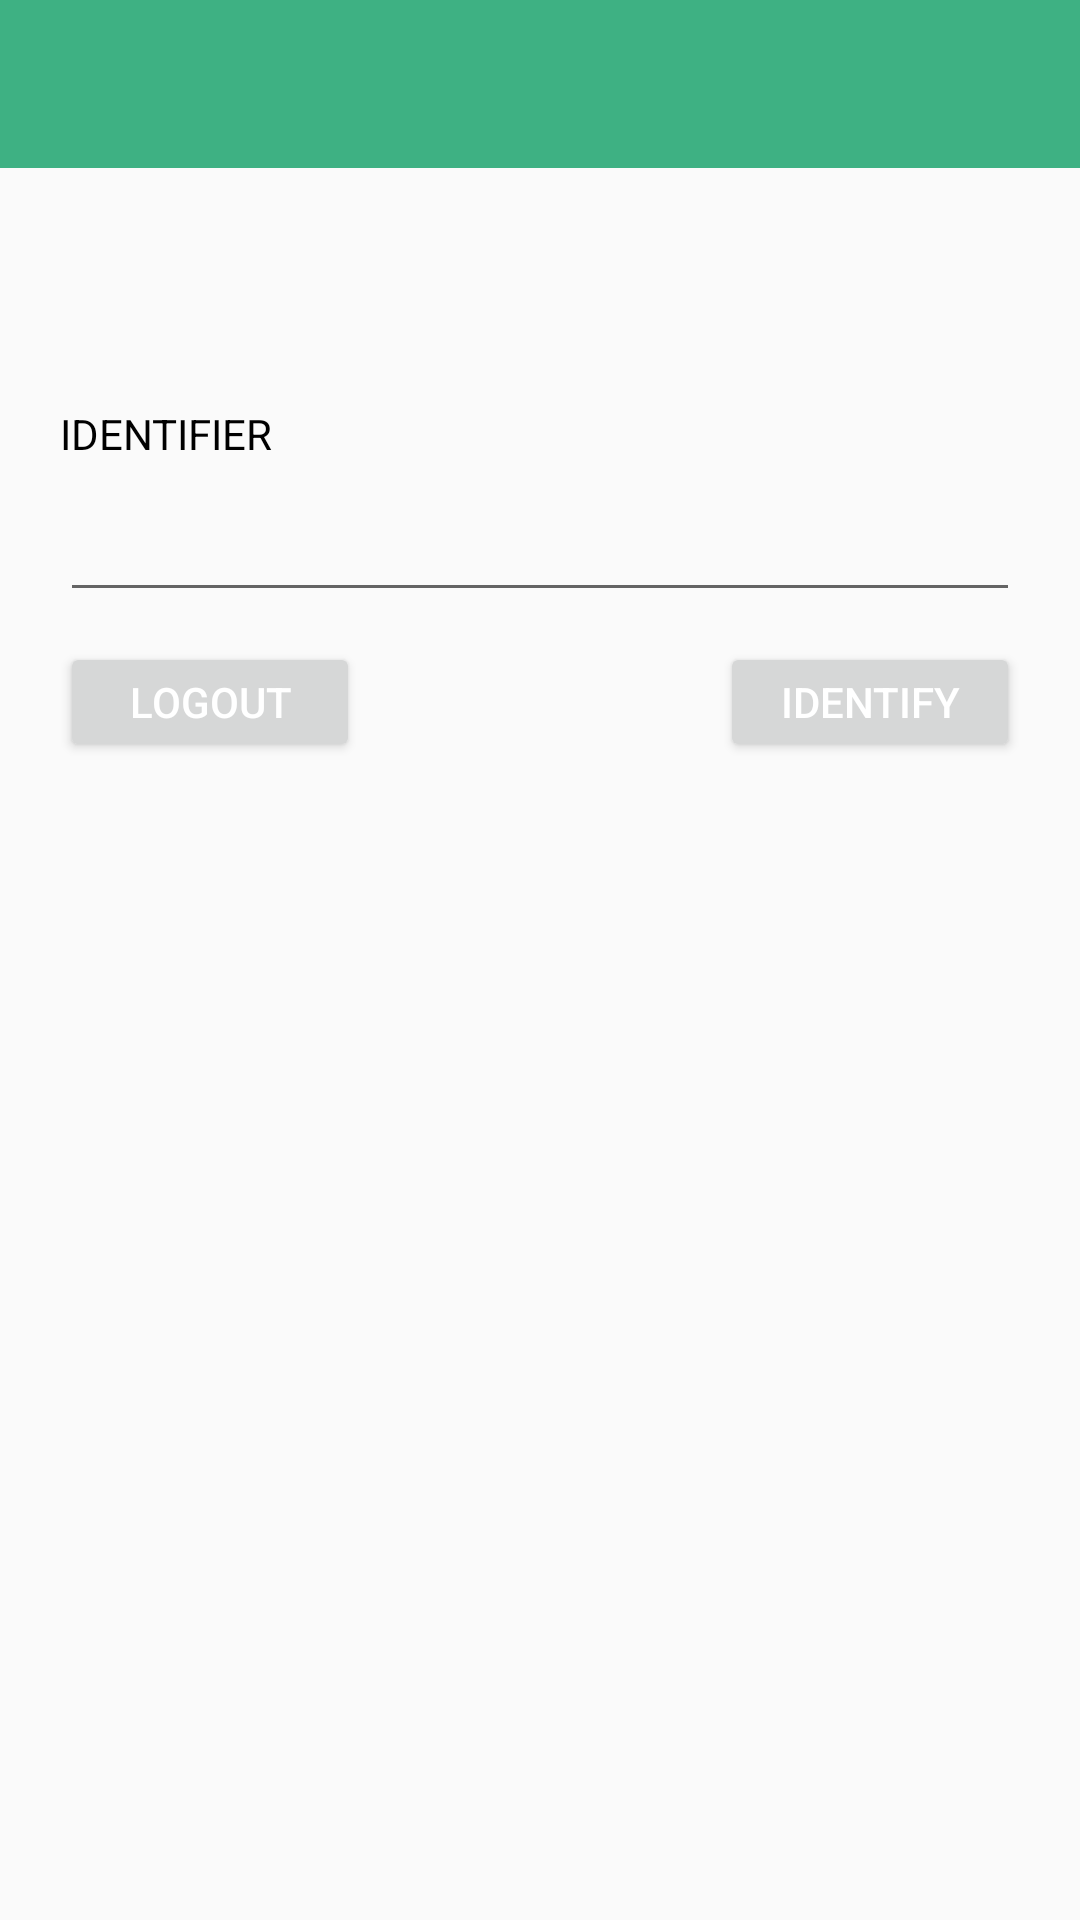

Produce the Android XML layout that renders to this screen, including the resource entries it uses.
<!-- AndroidManifest.xml: application theme AppTheme -->
<!-- res/layout/activity_user.xml -->
<LinearLayout xmlns:android="http://schemas.android.com/apk/res/android"
    xmlns:tools="http://schemas.android.com/tools"
    android:layout_width="match_parent"
    android:layout_height="match_parent"
    xmlns:app="http://schemas.android.com/apk/res-auto"
    android:orientation="vertical"
    tools:context=".io.example.lighthousetestbed.BeaconsActivity">

    <android.support.v7.widget.Toolbar
        android:id="@+id/toolbar"
        android:layout_width="match_parent"
        android:layout_height="wrap_content"
        android:background="?attr/colorAccent"
        app:theme="@style/MyActionBar" />

    <TextView
        android:gravity="center"
        android:textColor="@android:color/black"
        android:id="@+id/identifiedAsTextView"
        android:layout_marginTop="20dp"
        android:layout_marginLeft="20dp"
        android:layout_marginRight="20dp"
        android:layout_width="match_parent"
        android:layout_height="wrap_content" />

    <TextView
        android:layout_marginTop="40dp"
        android:textColor="@android:color/black"
        android:text="IDENTIFIER"
        android:gravity="left"
        android:layout_marginLeft="20dp"
        android:layout_marginRight="20dp"
        android:layout_width="match_parent"
        android:layout_height="wrap_content" />

    <EditText
        android:id="@+id/identifierEditText"
        android:layout_width="match_parent"
        android:layout_height="40dp"
        android:layout_marginLeft="20dp"
        android:layout_marginRight="20dp"
        android:layout_marginTop="10dp"
        android:inputType="textEmailAddress" />

    <RelativeLayout
        android:layout_marginTop="10dp"
        android:layout_marginLeft="20dp"
        android:layout_marginRight="20dp"
        android:layout_width="match_parent"
        android:layout_height="wrap_content">
        <Button
            android:layout_alignParentRight="true"
            android:id="@+id/identifyButton"
            android:layout_width="100dp"
            android:layout_height="40dp"
            android:text="IDENTIFY" />
        <Button
            android:layout_alignParentLeft="true"
            android:id="@+id/logoutButton"
            android:layout_width="100dp"
            android:layout_height="40dp"
            android:text="LOGOUT" />
    </RelativeLayout>



</LinearLayout>
<!-- resources referenced by this layout -->
<resources>
  <style name="MyActionBar" parent="ThemeOverlay.AppCompat.Dark.ActionBar">
          <item name="titleTextStyle">@style/MyTitleTextStyle</item>
      </style>
  <style name="AppTheme" parent="Theme.AppCompat.Light.DarkActionBar">
          <item name="windowNoTitle">true</item>
          <item name="windowActionBar">false</item>
          <item name="colorPrimary">#2a7054</item>
          <item name="colorPrimaryDark">#2a7054</item>
          <item name="colorAccent">#3EB183</item>
          <item name="android:textColor">#ffffff</item>
          <item name="actionBarStyle">@style/MyActionBar</item>
  
      </style>
  <style name="MyTitleTextStyle" parent="@style/TextAppearance.AppCompat.Widget.ActionBar.Title">
          <item name="android:textColorPrimary">#ffffff</item>
  
      </style>
</resources>
